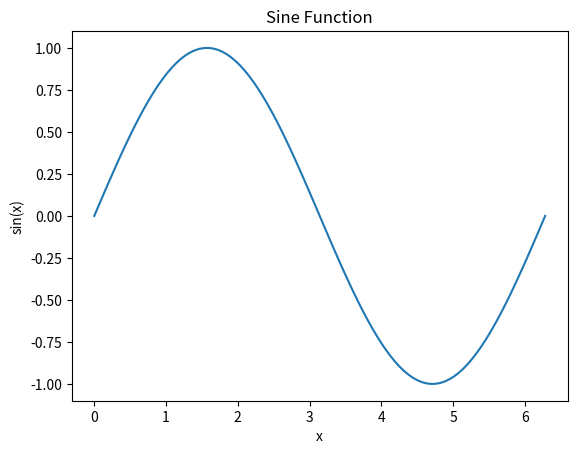
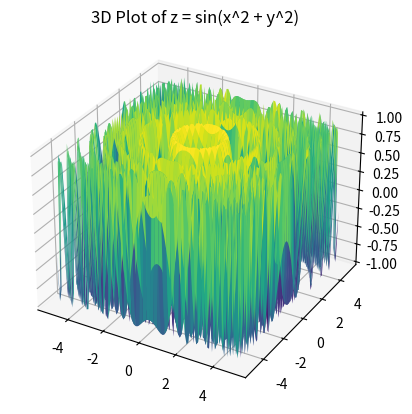

The script that saved these images, in order:
import matplotlib.pyplot as plt
import numpy as np

# 1.
x = np.linspace(0, 2 * np.pi, 100)
y = np.sin(x)

plt.plot(x, y)
plt.title('Sine Function')
plt.xlabel('x')
plt.ylabel('sin(x)')
plt.show()

# 2. 
from mpl_toolkits.mplot3d import Axes3D

x = np.linspace(-5, 5, 100)
y = np.linspace(-5, 5, 100)
x, y = np.meshgrid(x, y)
z = np.sin(x**2 + y**2)

fig = plt.figure()
ax = fig.add_subplot(111, projection='3d')
ax.plot_surface(x, y, z, cmap='viridis')
plt.title('3D Plot of z = sin(x^2 + y^2)')
plt.show()
